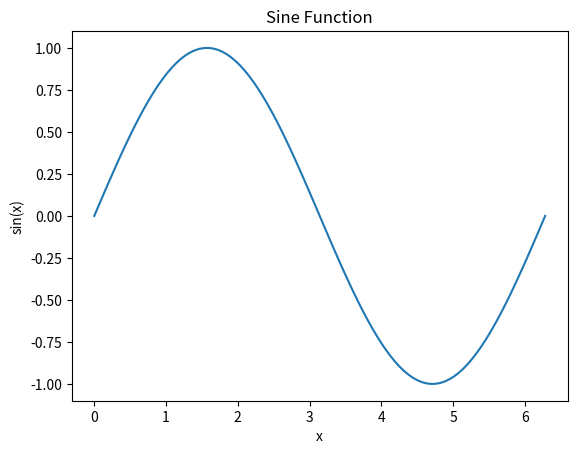
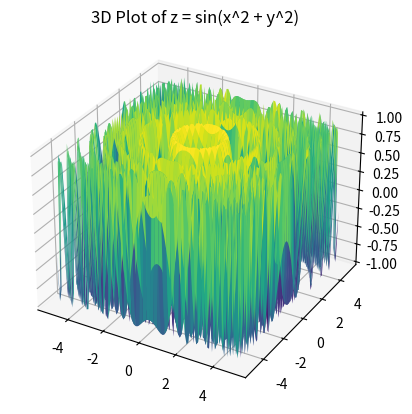

The script that saved these images, in order:
import matplotlib.pyplot as plt
import numpy as np

# 1.
x = np.linspace(0, 2 * np.pi, 100)
y = np.sin(x)

plt.plot(x, y)
plt.title('Sine Function')
plt.xlabel('x')
plt.ylabel('sin(x)')
plt.show()

# 2. 
from mpl_toolkits.mplot3d import Axes3D

x = np.linspace(-5, 5, 100)
y = np.linspace(-5, 5, 100)
x, y = np.meshgrid(x, y)
z = np.sin(x**2 + y**2)

fig = plt.figure()
ax = fig.add_subplot(111, projection='3d')
ax.plot_surface(x, y, z, cmap='viridis')
plt.title('3D Plot of z = sin(x^2 + y^2)')
plt.show()
